Dataset: CNN (GitHub, AI-FIAP-2026/farmtech-solutions). Classes: copo, copos, taca, tacas.

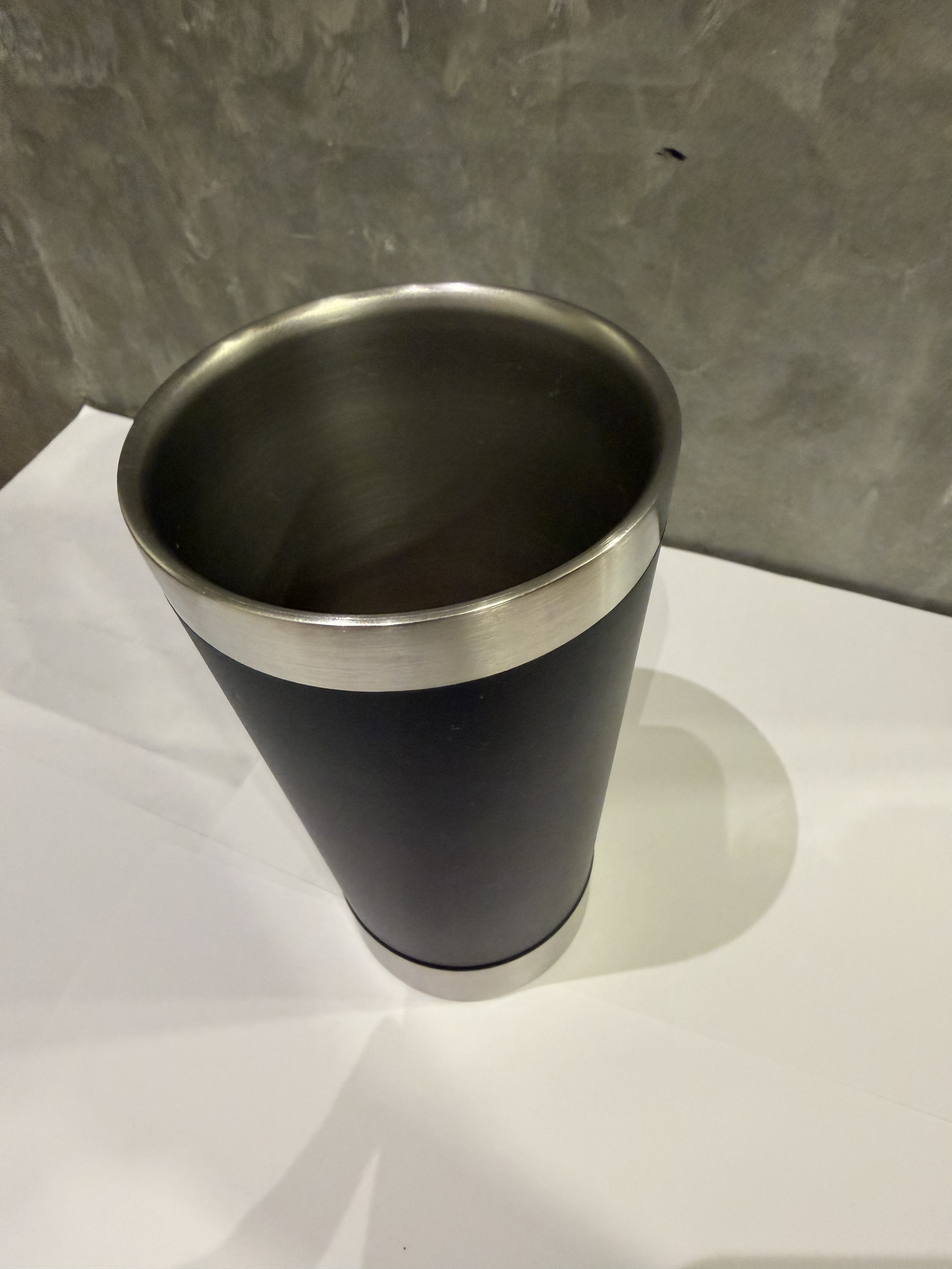
Label: copos

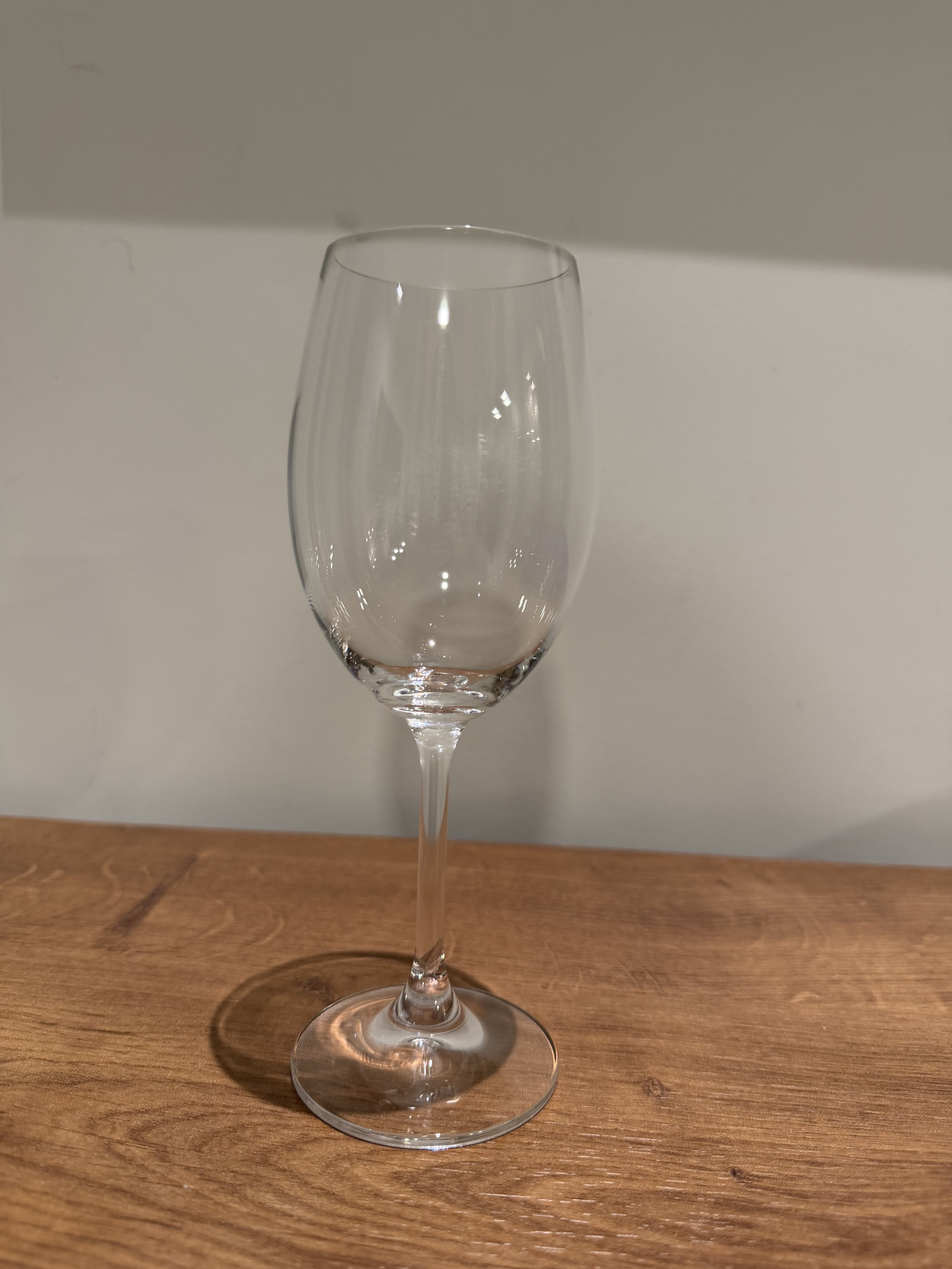
Label: tacas

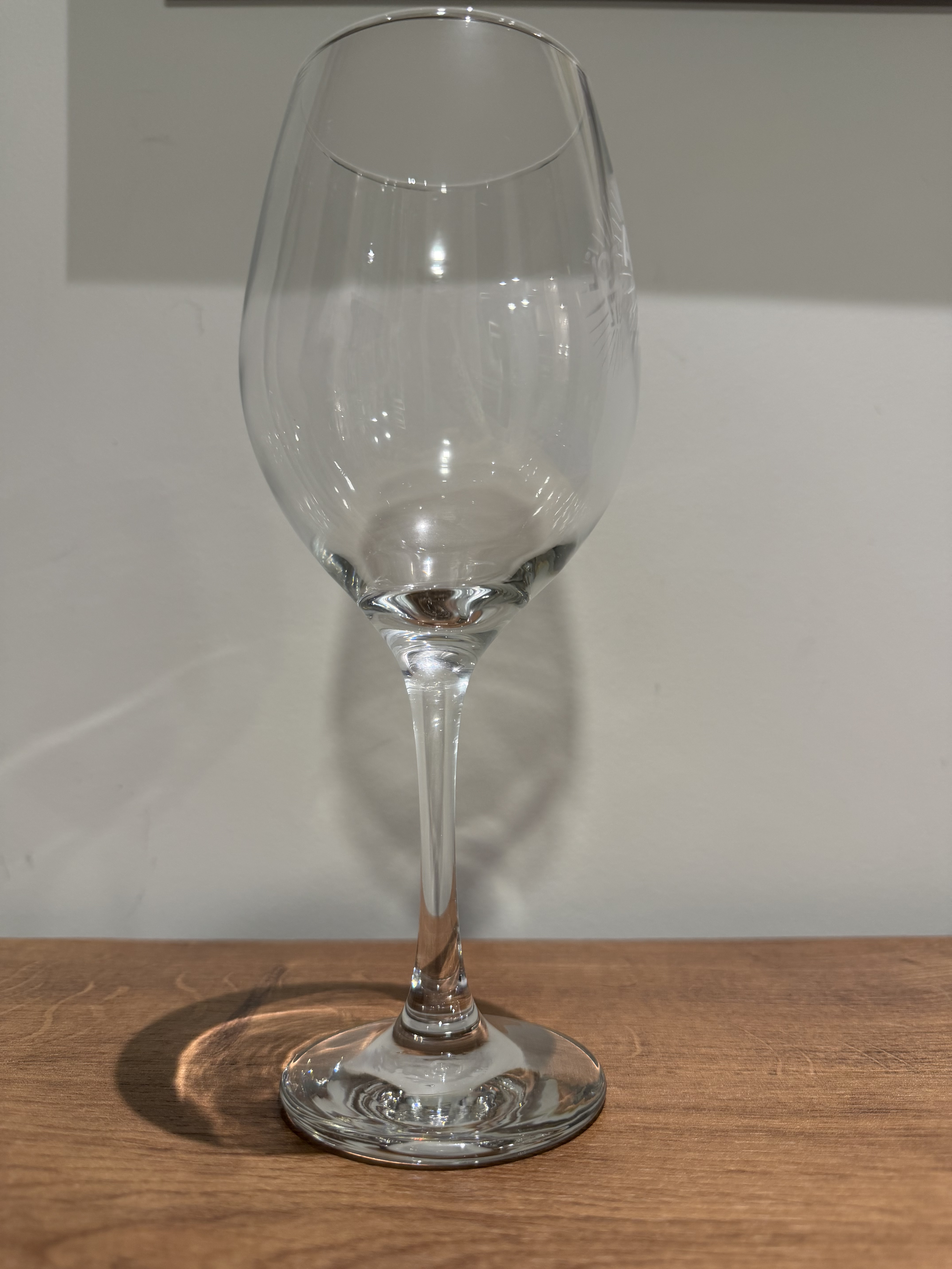
Label: tacas

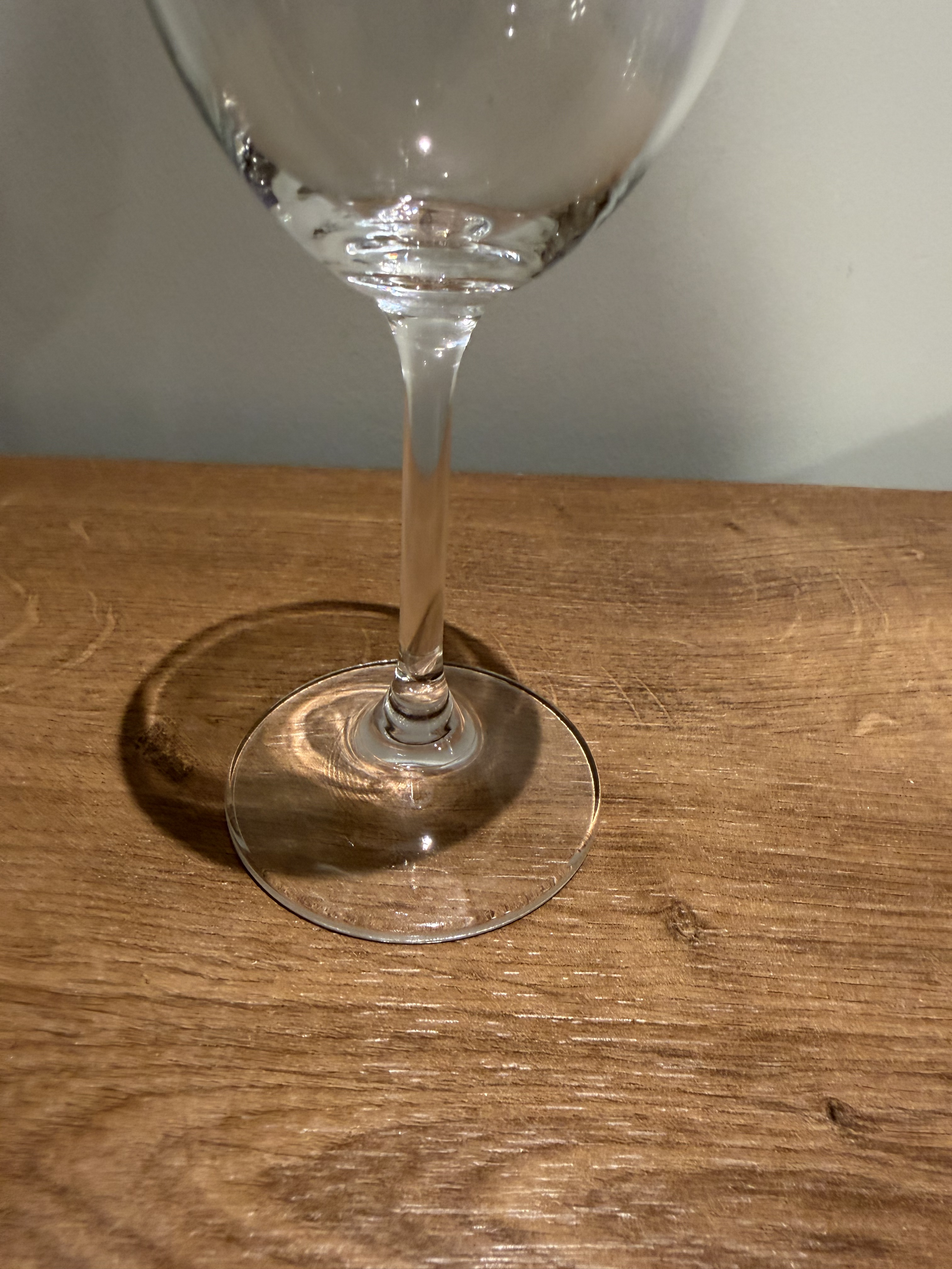
Label: tacas

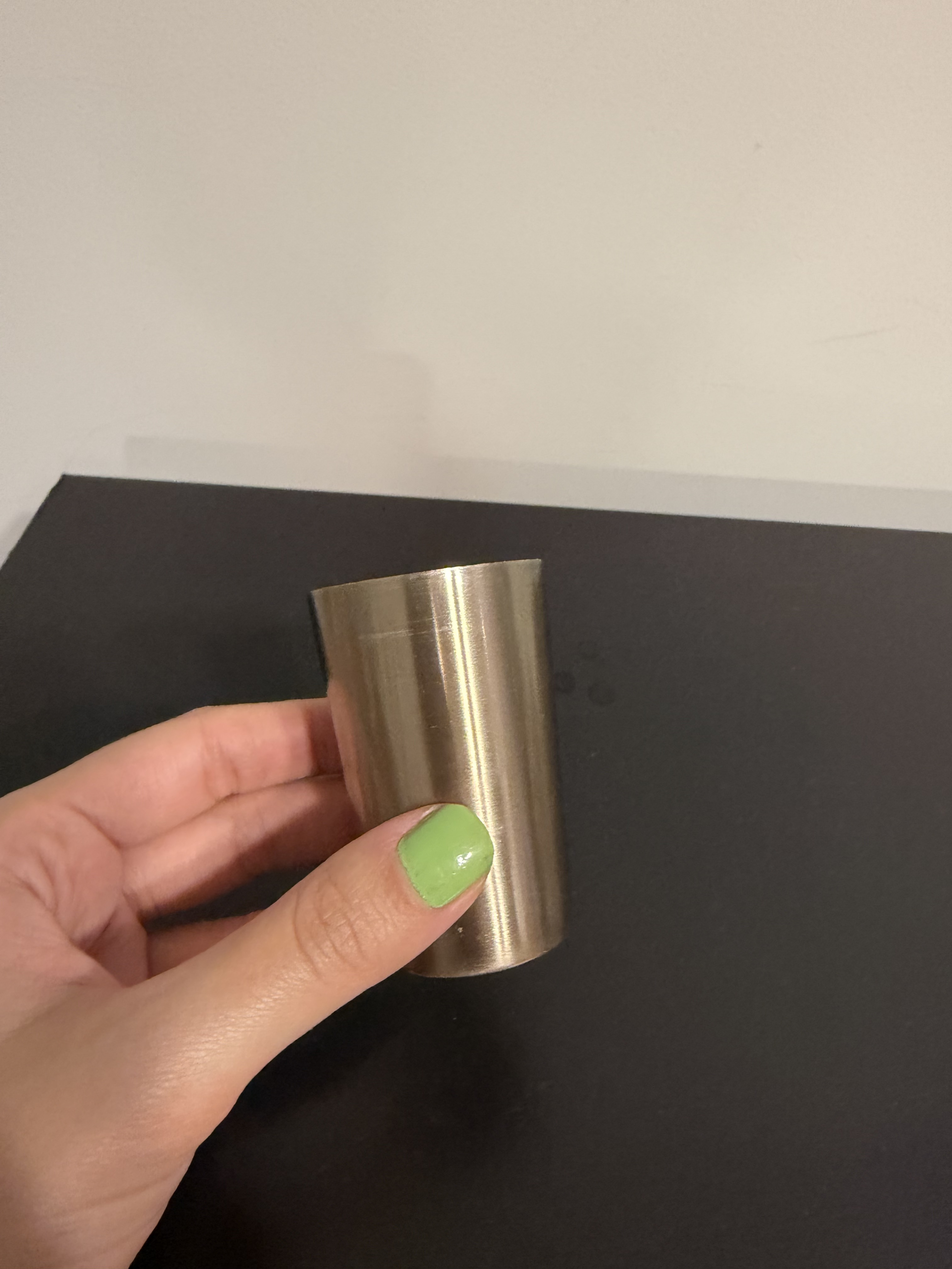
Label: copos

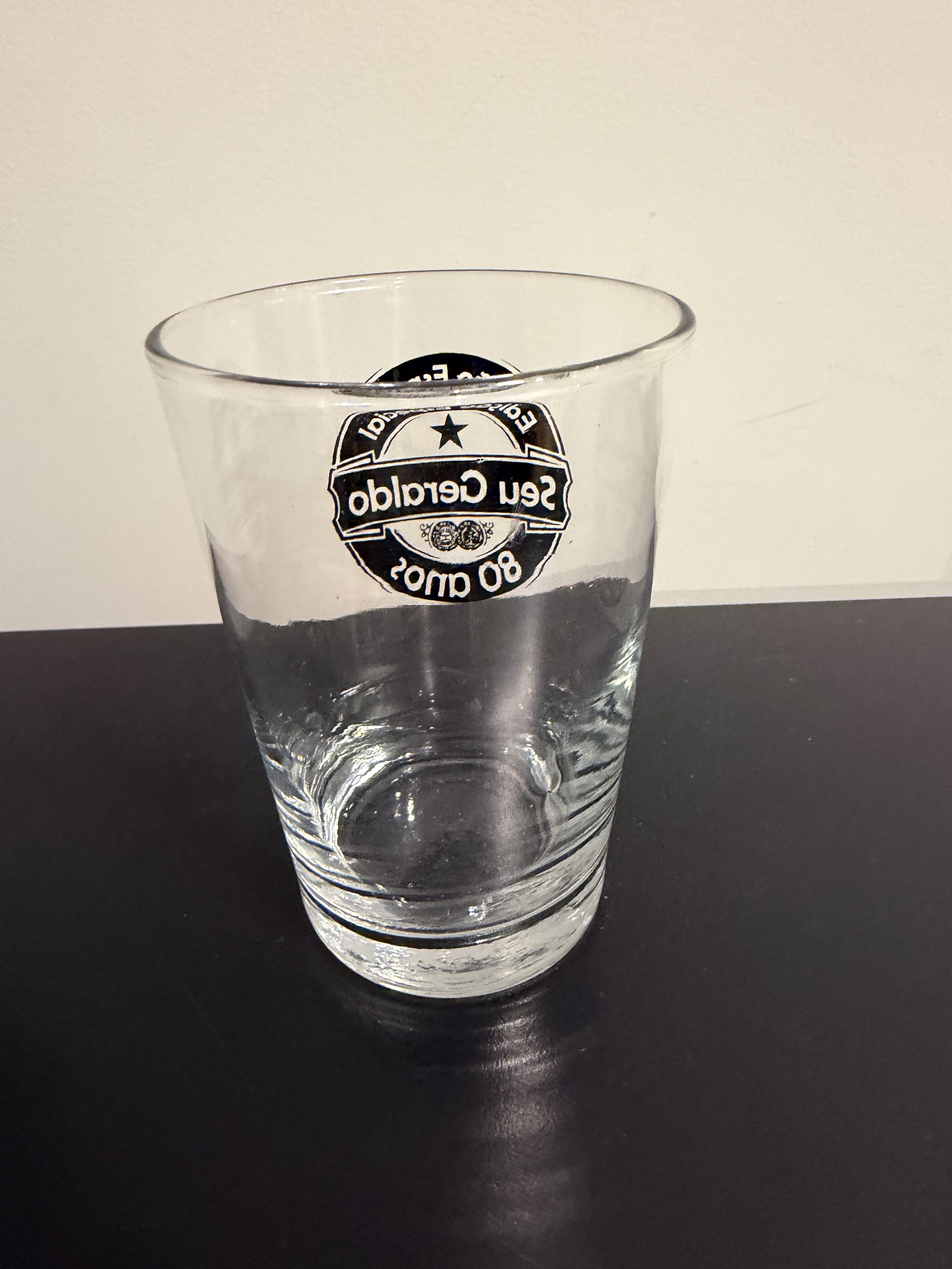
Label: copos
